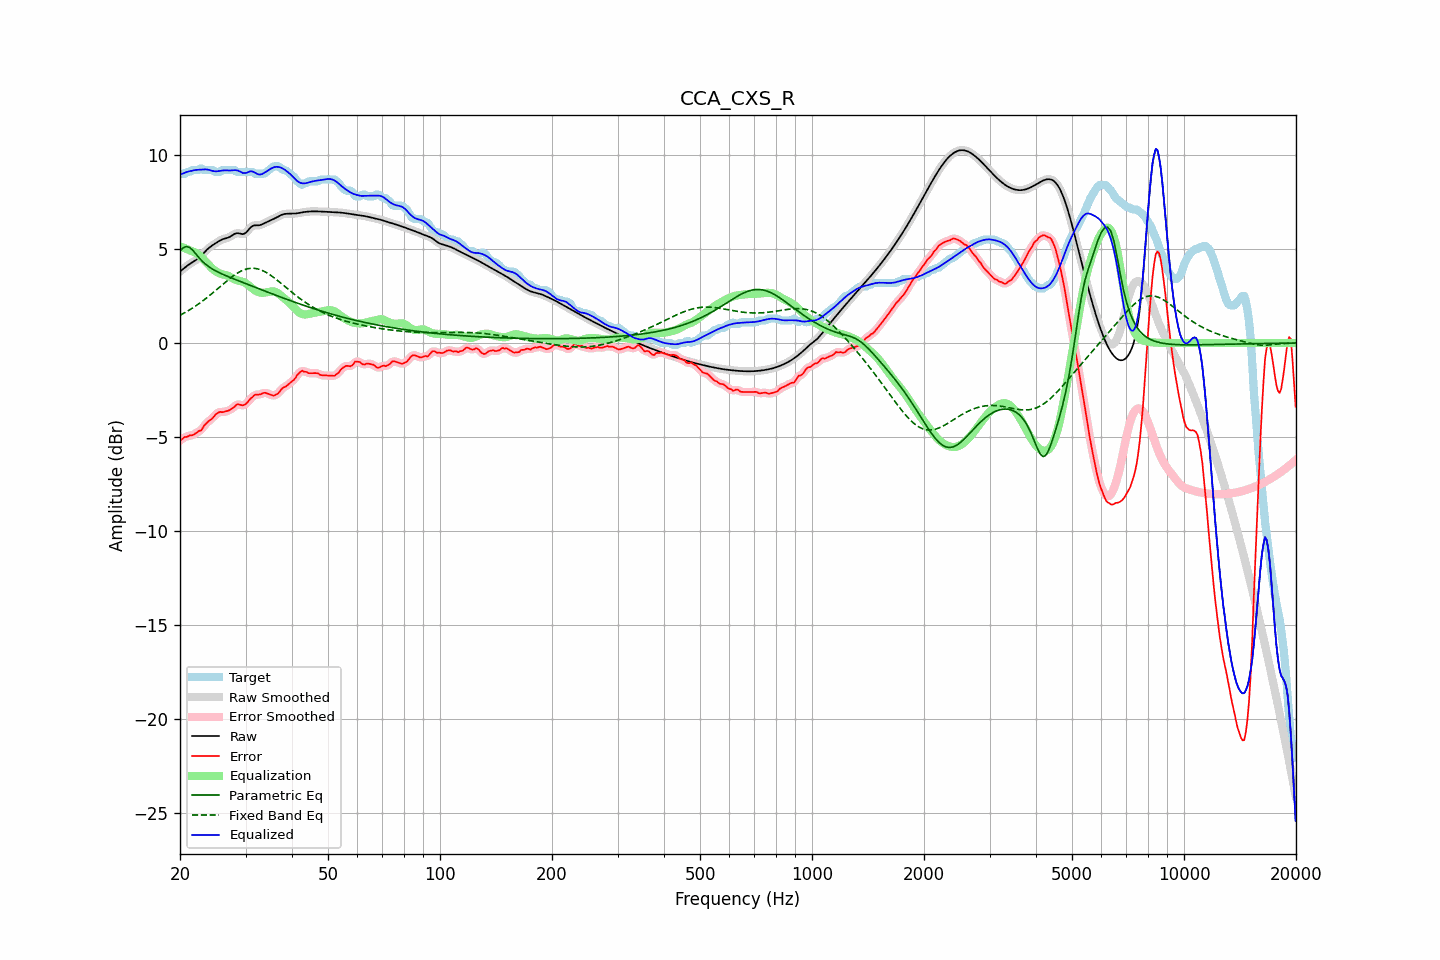

The file beside this chart, header and first rows:
frequency, raw, error, smoothed, error_smoothed, equalization, parametric_eq, fixed_band_eq, equalized_raw, equalized_smoothed, target
20.00, 3.81, -5.19, 3.81, -5.19, 5.14, 4.90, 1.48, 8.95, 8.95, 9.00
20.20, 3.88, -5.13, 3.88, -5.12, 5.11, 4.99, 1.53, 8.99, 8.99, 9.00
20.40, 3.95, -5.06, 3.95, -5.06, 5.08, 5.07, 1.57, 9.03, 9.03, 9.00
20.61, 4.02, -4.99, 4.02, -5.01, 5.05, 5.10, 1.62, 9.06, 9.06, 9.01
20.81, 4.08, -4.99, 4.08, -4.98, 5.01, 5.14, 1.67, 9.09, 9.09, 9.08
21.02, 4.14, -4.96, 4.14, -4.95, 4.98, 5.11, 1.72, 9.12, 9.12, 9.10
21.23, 4.20, -4.91, 4.20, -4.93, 4.94, 5.09, 1.77, 9.14, 9.14, 9.11
21.44, 4.26, -4.91, 4.26, -4.90, 4.90, 5.01, 1.82, 9.16, 9.15, 9.17
21.66, 4.31, -4.89, 4.31, -4.88, 4.87, 4.93, 1.87, 9.18, 9.18, 9.20
21.87, 4.36, -4.84, 4.36, -4.84, 4.83, 4.83, 1.93, 9.20, 9.20, 9.20
22.09, 4.42, -4.78, 4.42, -4.78, 4.79, 4.73, 1.99, 9.21, 9.21, 9.20
22.31, 4.48, -4.72, 4.48, -4.73, 4.73, 4.62, 2.05, 9.22, 9.22, 9.20
22.54, 4.55, -4.66, 4.55, -4.69, 4.67, 4.52, 2.11, 9.22, 9.22, 9.22
22.76, 4.63, -4.66, 4.63, -4.62, 4.59, 4.43, 2.17, 9.22, 9.22, 9.29
22.99, 4.72, -4.54, 4.72, -4.53, 4.51, 4.34, 2.23, 9.23, 9.23, 9.26
23.22, 4.81, -4.39, 4.81, -4.42, 4.42, 4.26, 2.30, 9.24, 9.23, 9.20
23.45, 4.90, -4.30, 4.90, -4.30, 4.34, 4.19, 2.36, 9.24, 9.24, 9.20
23.69, 4.99, -4.22, 4.98, -4.21, 4.25, 4.12, 2.43, 9.23, 9.23, 9.20
23.92, 5.06, -4.14, 5.06, -4.15, 4.15, 4.06, 2.50, 9.21, 9.21, 9.20
24.16, 5.13, -4.08, 5.13, -4.08, 4.06, 4.00, 2.57, 9.19, 9.19, 9.20
24.40, 5.19, -4.02, 5.19, -4.00, 3.97, 3.95, 2.64, 9.16, 9.16, 9.20
24.65, 5.24, -3.92, 5.25, -3.91, 3.90, 3.90, 2.71, 9.14, 9.14, 9.17
24.89, 5.30, -3.80, 5.30, -3.82, 3.83, 3.85, 2.79, 9.13, 9.13, 9.11
25.14, 5.36, -3.75, 5.36, -3.74, 3.78, 3.81, 2.86, 9.14, 9.14, 9.10
25.39, 5.41, -3.69, 5.41, -3.69, 3.73, 3.76, 2.93, 9.15, 9.14, 9.10
25.65, 5.46, -3.66, 5.46, -3.67, 3.70, 3.72, 3.01, 9.16, 9.16, 9.12
25.91, 5.50, -3.68, 5.50, -3.66, 3.67, 3.68, 3.08, 9.17, 9.17, 9.18
26.16, 5.54, -3.67, 5.53, -3.66, 3.65, 3.64, 3.15, 9.18, 9.18, 9.20
26.43, 5.56, -3.64, 5.56, -3.65, 3.63, 3.61, 3.23, 9.19, 9.19, 9.20
26.69, 5.58, -3.62, 5.58, -3.62, 3.61, 3.57, 3.30, 9.19, 9.19, 9.20
26.96, 5.61, -3.59, 5.61, -3.59, 3.57, 3.53, 3.37, 9.18, 9.19, 9.20
27.23, 5.65, -3.56, 5.65, -3.55, 3.53, 3.50, 3.44, 9.18, 9.18, 9.20
27.50, 5.70, -3.50, 5.70, -3.51, 3.48, 3.46, 3.50, 9.18, 9.18, 9.20
27.77, 5.76, -3.45, 5.76, -3.44, 3.43, 3.43, 3.57, 9.19, 9.19, 9.20
28.05, 5.81, -3.38, 5.81, -3.37, 3.39, 3.39, 3.63, 9.20, 9.20, 9.19
28.33, 5.84, -3.28, 5.83, -3.30, 3.36, 3.36, 3.68, 9.19, 9.19, 9.12
28.62, 5.85, -3.26, 5.84, -3.27, 3.33, 3.33, 3.74, 9.18, 9.17, 9.10
28.90, 5.83, -3.27, 5.83, -3.27, 3.31, 3.29, 3.78, 9.14, 9.14, 9.10
29.19, 5.81, -3.29, 5.81, -3.29, 3.28, 3.26, 3.83, 9.10, 9.09, 9.10
29.48, 5.79, -3.31, 5.80, -3.30, 3.26, 3.23, 3.87, 9.05, 9.06, 9.10
29.78, 5.82, -3.28, 5.82, -3.29, 3.22, 3.19, 3.90, 9.04, 9.04, 9.10
30.08, 5.87, -3.24, 5.87, -3.23, 3.18, 3.16, 3.93, 9.04, 9.05, 9.10
30.38, 5.96, -3.15, 5.96, -3.14, 3.12, 3.13, 3.95, 9.08, 9.08, 9.10
30.68, 6.07, -3.04, 6.06, -3.05, 3.05, 3.09, 3.97, 9.12, 9.11, 9.10
30.99, 6.16, -2.95, 6.15, -2.95, 2.98, 3.06, 3.98, 9.14, 9.13, 9.10
31.30, 6.22, -2.88, 6.22, -2.87, 2.91, 3.03, 3.98, 9.13, 9.12, 9.10
31.61, 6.26, -2.80, 6.25, -2.80, 2.84, 2.99, 3.98, 9.10, 9.09, 9.05
31.93, 6.26, -2.74, 6.26, -2.76, 2.78, 2.96, 3.97, 9.05, 9.05, 9.00
32.24, 6.26, -2.74, 6.26, -2.74, 2.74, 2.93, 3.95, 9.00, 9.00, 9.00
32.57, 6.26, -2.74, 6.27, -2.73, 2.71, 2.89, 3.93, 8.97, 8.97, 9.00
32.89, 6.28, -2.72, 6.28, -2.72, 2.68, 2.86, 3.90, 8.97, 8.97, 9.00
33.22, 6.31, -2.69, 6.31, -2.69, 2.68, 2.83, 3.87, 8.99, 8.99, 9.00
33.55, 6.35, -2.65, 6.35, -2.66, 2.68, 2.79, 3.83, 9.03, 9.03, 9.00
33.89, 6.40, -2.64, 6.40, -2.65, 2.69, 2.76, 3.79, 9.09, 9.08, 9.04
34.23, 6.44, -2.67, 6.44, -2.67, 2.70, 2.73, 3.74, 9.14, 9.14, 9.11
34.57, 6.48, -2.70, 6.48, -2.70, 2.72, 2.69, 3.69, 9.20, 9.20, 9.18
34.92, 6.51, -2.73, 6.52, -2.74, 2.74, 2.66, 3.63, 9.25, 9.25, 9.25
35.27, 6.55, -2.76, 6.55, -2.77, 2.75, 2.63, 3.57, 9.30, 9.30, 9.32
35.62, 6.59, -2.80, 6.59, -2.78, 2.75, 2.60, 3.51, 9.34, 9.34, 9.39
35.97, 6.63, -2.77, 6.63, -2.77, 2.73, 2.56, 3.44, 9.36, 9.36, 9.40
... 635 more rows
